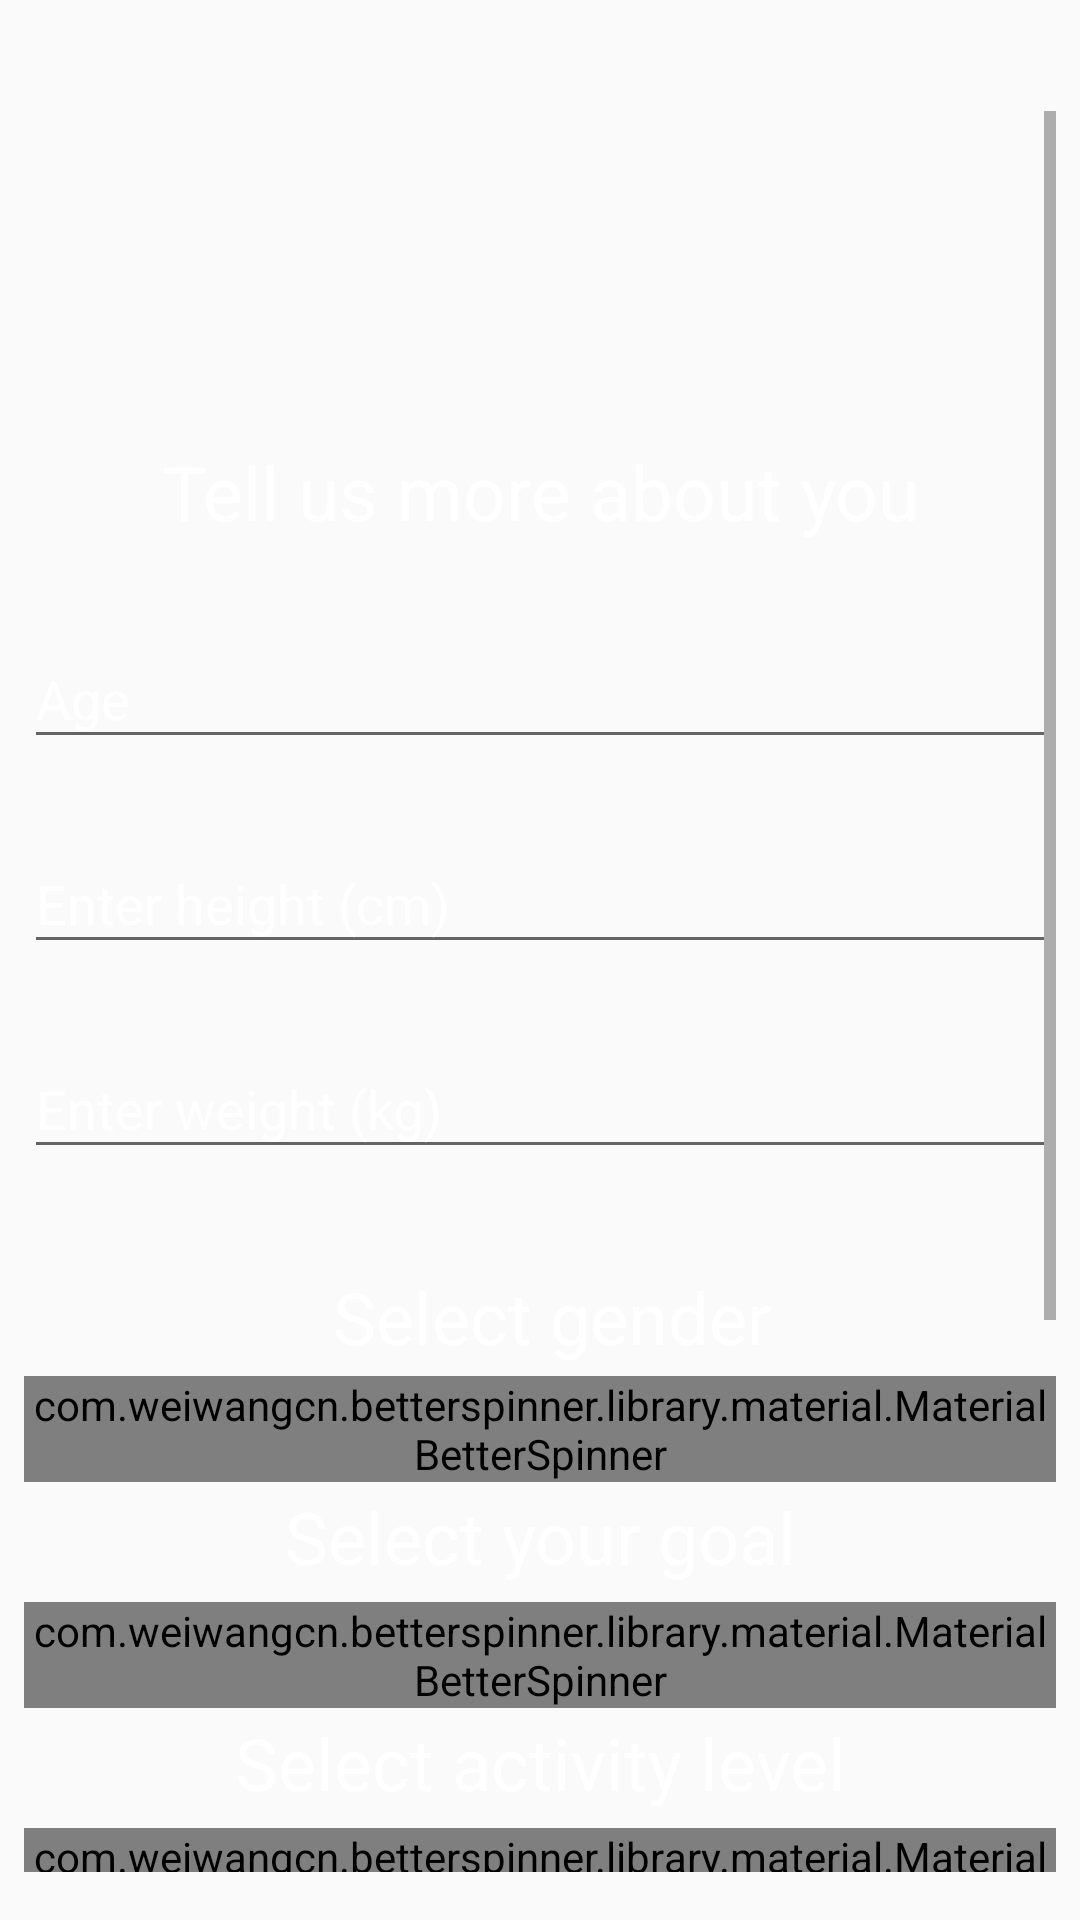

Write the Android layout XML for this screen, with the resource values it uses.
<!-- AndroidManifest.xml: application theme AppTheme -->
<!-- res/layout/activity_user__area_.xml -->
<?xml version="1.0" encoding="utf-8"?>
<android.support.constraint.ConstraintLayout xmlns:android="http://schemas.android.com/apk/res/android"
    xmlns:app="http://schemas.android.com/apk/res-auto"
    xmlns:tools="http://schemas.android.com/tools"
    android:layout_width="match_parent"
    android:layout_height="match_parent"
    android:visibility="visible"
    tools:context="com.example.ivo.fit_app.User_Area_Activity">

    <ScrollView
        android:layout_width="0dp"
        android:layout_height="587dp"
        android:layout_marginBottom="16dp"
        android:layout_marginLeft="8dp"
        android:layout_marginRight="8dp"
        app:layout_constraintBottom_toBottomOf="parent"
        app:layout_constraintHorizontal_bias="0.0"
        app:layout_constraintLeft_toLeftOf="parent"
        app:layout_constraintRight_toRightOf="parent">

        <LinearLayout
            android:layout_width="match_parent"
            android:layout_height="wrap_content"
            android:orientation="vertical"
            android:weightSum="1"
            tools:layout_editor_absoluteX="8dp"
            tools:layout_editor_absoluteY="0dp">

            <TextView
                android:layout_width="match_parent"
                android:layout_height="wrap_content"
                android:layout_marginTop="110dp"
                android:text="Tell us more about you"
                android:textAlignment="center"
                android:textSize="25sp" />

            <android.support.design.widget.TextInputLayout
                android:layout_width="match_parent"
                android:layout_height="wrap_content"
                android:layout_marginBottom="8dp"
                android:layout_marginTop="20dp">

                <EditText
                    android:id="@+id/etAge"
                    android:layout_width="match_parent"
                    android:layout_height="wrap_content"
                    android:hint="Age"
                    android:inputType="text|number" />
            </android.support.design.widget.TextInputLayout>

            <android.support.design.widget.TextInputLayout
                android:layout_width="match_parent"
                android:layout_height="wrap_content"
                android:layout_marginBottom="8dp"
                android:layout_marginTop="8dp">

                <EditText
                    android:id="@+id/etHeight"
                    android:layout_width="match_parent"
                    android:layout_height="wrap_content"
                    android:hint="Enter height (cm)"
                    android:inputType="textEmailAddress|number" />
            </android.support.design.widget.TextInputLayout>

            <android.support.design.widget.TextInputLayout
                android:layout_width="match_parent"
                android:layout_height="wrap_content"
                android:layout_marginBottom="8dp"
                android:layout_marginTop="8dp">

                <EditText
                    android:id="@+id/etWeight"
                    android:layout_width="match_parent"
                    android:layout_height="wrap_content"
                    android:hint="Enter weight (kg)"
                    android:inputType="textEmailAddress|number" />
            </android.support.design.widget.TextInputLayout>

            <TextView
                android:id="@+id/textView2"
                android:layout_width="match_parent"
                android:layout_height="36dp"
                android:layout_marginLeft="8dp"
                android:layout_marginStart="8dp"
                android:layout_marginTop="25dp"
                android:text="Select gender"
                android:textAlignment="center"
                android:textSize="24sp"
                app:layout_constraintLeft_toLeftOf="parent"
                app:layout_constraintTop_toBottomOf="@+id/etUsername"
                tools:layout_constraintLeft_creator="1"
                tools:layout_constraintTop_creator="1" />

            <com.weiwangcn.betterspinner.library.material.MaterialBetterSpinner
                android:id="@+id/spinner"
                android:layout_width="fill_parent"
                android:layout_height="wrap_content"
                android:hint="Select Here"
                app:met_floatingLabel="normal"
                android:textColorHint="#CFD8DC"
                android:gravity="center"
                />

            <TextView
                android:id="@+id/textView3"
                android:layout_width="match_parent"
                android:layout_height="36dp"
                android:layout_margin="2dp"
                android:layout_marginEnd="8dp"
                android:layout_marginStart="8dp"
                android:layout_marginTop="6dp"
                android:text="Select your goal"
                android:textAlignment="center"
                android:textSize="24sp"
                app:layout_constraintHorizontal_bias="0.162"
                app:layout_constraintLeft_toLeftOf="parent"
                app:layout_constraintRight_toRightOf="@+id/textView4"
                app:layout_constraintTop_toBottomOf="@+id/etUsername"
                tools:layout_constraintLeft_creator="1"
                tools:layout_constraintRight_creator="1"
                tools:layout_constraintTop_creator="1" />

            <com.weiwangcn.betterspinner.library.material.MaterialBetterSpinner
                android:id="@+id/spinner1"
                android:layout_width="fill_parent"
                android:layout_height="wrap_content"
                android:hint="Select Here"
                app:met_floatingLabel="normal"
                android:textColorHint="#CFD8DC"
                android:gravity="center"
                />

            <TextView
                android:id="@+id/textView4"
                android:layout_width="match_parent"
                android:layout_height="36dp"
                android:layout_margin="2dp"
                android:layout_marginLeft="8dp"
                android:layout_marginStart="8dp"
                android:layout_marginTop="6dp"
                android:text="Select activity level"
                android:textAlignment="center"
                android:textSize="24sp"
                app:layout_constraintLeft_toLeftOf="parent"
                app:layout_constraintTop_toBottomOf="@+id/etUsername"
                tools:layout_constraintLeft_creator="1"
                tools:layout_constraintTop_creator="1" />

            <com.weiwangcn.betterspinner.library.material.MaterialBetterSpinner
                android:id="@+id/spinner2"
                android:layout_width="fill_parent"
                android:layout_height="wrap_content"
                android:hint="Select Here"
                app:met_floatingLabel="normal"
                android:textColorHint="#CFD8DC"
                android:gravity="center"
                />

            <TextView
                android:id="@+id/textView"
                android:layout_width="match_parent"
                android:layout_height="36dp"
                android:layout_margin="2dp"
                android:layout_marginBottom="8dp"
                android:layout_marginEnd="8dp"
                android:layout_marginTop="8dp"
                android:text="Select meals per day"
                android:textAlignment="center"
                android:textSize="24sp"
                app:layout_constraintHorizontal_bias="0.0"
                app:layout_constraintLeft_toLeftOf="@+id/textView4"
                app:layout_constraintRight_toRightOf="@+id/textView4"
                app:layout_constraintTop_toBottomOf="@+id/etUsername"
                tools:layout_constraintLeft_creator="1"
                tools:layout_constraintRight_creator="1"
                tools:layout_constraintTop_creator="1" />

            <com.weiwangcn.betterspinner.library.material.MaterialBetterSpinner
                android:id="@+id/spinner3"
                android:layout_width="fill_parent"
                android:layout_height="wrap_content"
                android:hint="Select Here"
                app:met_floatingLabel="normal"
                android:textColorHint="#CFD8DC"
                android:gravity="center"
                />

            <Button
                android:id="@+id/button"
                android:layout_width="match_parent"
                android:layout_height="wrap_content"
                android:layout_marginTop="120dp"
                android:text="NEXT"
                android:textAlignment="center"
                android:textSize="24sp"
                android:textStyle="bold|italic"
                app:layout_constraintLeft_toLeftOf="parent"
                app:layout_constraintRight_toRightOf="parent"
                app:layout_constraintTop_toBottomOf="@+id/editText9"
                tools:layout_constraintLeft_creator="1"
                tools:layout_constraintRight_creator="1"
                tools:layout_constraintTop_creator="1" />

        </LinearLayout>
    </ScrollView>


</android.support.constraint.ConstraintLayout>
<!-- resources referenced by this layout -->
<resources>
  <style name="AppTheme" parent="Theme.AppCompat.Light.DarkActionBar">
          
          <item name="colorPrimary">@color/colorPrimary</item>
          <item name="colorPrimaryDark">@color/colorPrimaryDark</item>
          <item name="colorAccent">@color/colorAccent</item>
          <item name="android:textColorHint">@color/colorAccent</item>
          <item name="android:textColor">@color/colorAccent</item>
          <item name="android:textColorHighlight">@color/colorAccent</item>
  
  
      </style>
  <color name="colorPrimary">#000000</color>
  <color name="colorPrimaryDark">#303F9F</color>
  <color name="colorAccent">#FFFFFF</color>
</resources>
